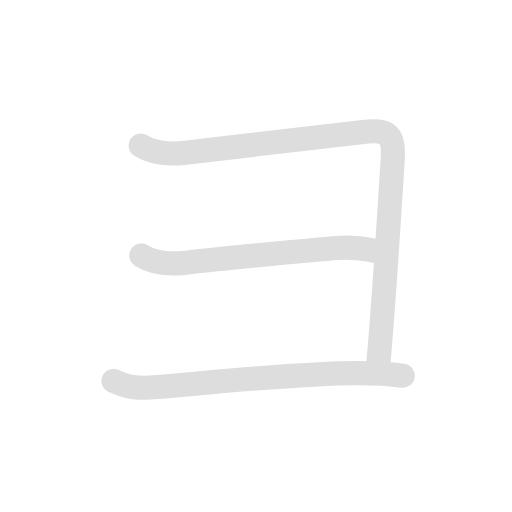
t = 0.00 s
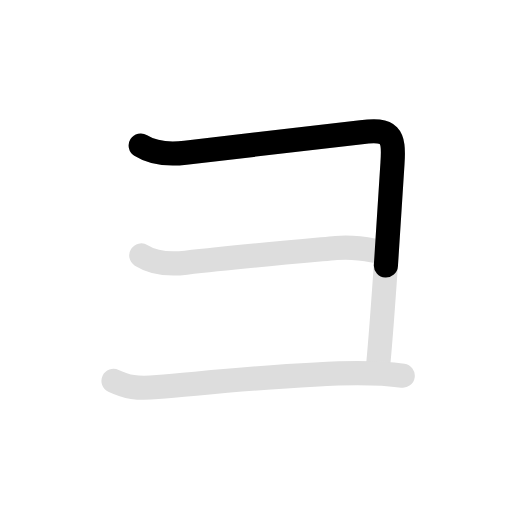
t = 0.95 s
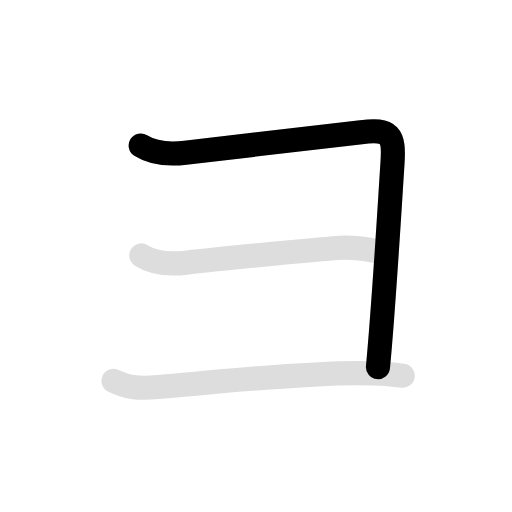
t = 1.90 s
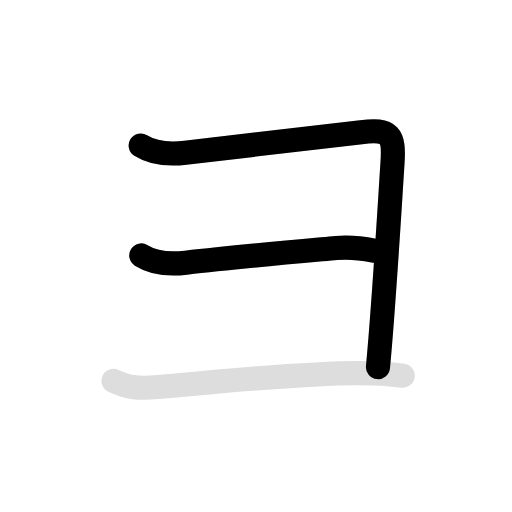
t = 3.00 s
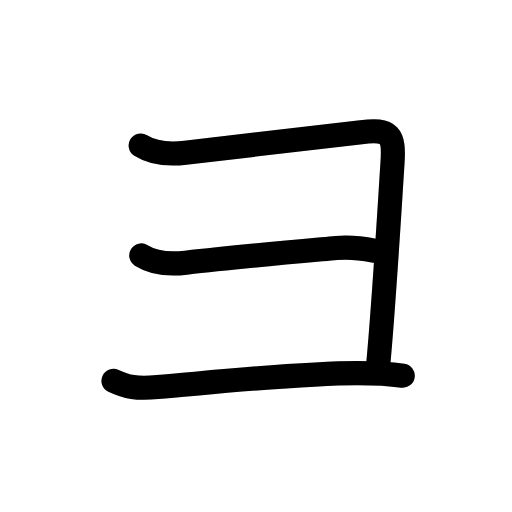
t = 4.00 s
t = 4.90 s: frame unchanged from t = 4.00 s, image omitted

The animated SVG that drew these frames (rendered in a browser with its animation timeline set to each time). Animation: 6 SMIL elements (animate=4,set=2); one cycle of 4.90 s, repeats indefinitely.

<svg id="kvg-030e8" class="kanjivg" viewBox="0 0 106 106" width="106" height="106" xmlns="http://www.w3.org/2000/svg" xmlns:xlink="http://www.w3.org/1999/xlink" xml:space="preserve" version="1.1" baseProfile="full"><defs><style type="text/css">path.black{fill:none;stroke:black;stroke-width:5;stroke-linecap:round;stroke-linejoin:round;}path.grey{fill:none;stroke:#ddd;stroke-width:5;stroke-linecap:round;stroke-linejoin:round;}path.stroke{fill:none;stroke:black;stroke-width:5;stroke-linecap:round;stroke-linejoin:round;}text{font-size:16px;font-family:Segoe UI Symbol,Cambria Math,DejaVu Sans,Symbola,Quivira,STIX,Code2000;-webkit-touch-callout:none;cursor:pointer;-webkit-user-select:none;-khtml-user-select:none;-moz-user-select:none;-ms-user-select:none;user-select: none;}text:hover{color:#777;}#reset{font-weight:bold;}</style><marker id="markerStart" markerWidth="8" markerHeight="8" style="overflow:visible;"><circle cx="0" cy="0" r="1.5" style="stroke:none;fill:red;fill-opacity:0.5;"/></marker><marker id="markerEnd" style="overflow:visible;"><circle cx="0" cy="0" r="0.8" style="stroke:none;fill:blue;fill-opacity:0.5;"><animate attributeName="opacity" from="1" to="0" dur="3s" repeatCount="indefinite" /></circle></marker></defs><path d="M29.13,30.12c2.38,1.5,5.12,1.98,9.25,1.5c14-1.62,26.71-3.04,36.38-4.25c6-0.75,6.88,0.5,6.5,6.38c-1,15.51-1.89,30.63-3.01,42.25" class="grey" /><path d="M29.25,52.88c2.38,1.5,5.12,1.98,9.25,1.5c10.5-1.22,22.81-2.29,31.11-3.04c2.77-0.25,5.27,0.04,7.77,0.54" class="grey" /><path d="M23.5,78.84c2.75,1.3,4.74,1.68,9.12,1.3c12.5-1.08,29.37-2.9,41.38-2.9c3.38,0,5.62,0,9.38,0.54" class="grey" /><path d="M29.13,30.12c2.38,1.5,5.12,1.98,9.25,1.5c14-1.62,26.71-3.04,36.38-4.25c6-0.75,6.88,0.5,6.5,6.38c-1,15.51-1.89,30.63-3.01,42.25" class="stroke" stroke-dasharray="150"><animate attributeName="stroke-dashoffset" from="150" to="0" dur="1.8s" begin="0.0s" fill="freeze" /></path><path d="M29.25,52.88c2.38,1.5,5.12,1.98,9.25,1.5c10.5-1.22,22.81-2.29,31.11-3.04c2.77-0.25,5.27,0.04,7.77,0.54" class="stroke" stroke-dasharray="150"><set attributeName="opacity" to="0" dur="1.9s" /><animate attributeName="stroke-dashoffset" from="150" to="0" dur="1.8s" begin="1.9s" fill="freeze" /></path><path d="M23.5,78.84c2.75,1.3,4.74,1.68,9.12,1.3c12.5-1.08,29.37-2.9,41.38-2.9c3.38,0,5.62,0,9.38,0.54" class="stroke" stroke-dasharray="150"><set attributeName="opacity" to="0" dur="3.0999999999999996s" /><animate attributeName="stroke-dashoffset" from="150" to="0" dur="1.8s" begin="3.0999999999999996s" fill="freeze" /></path></svg>
